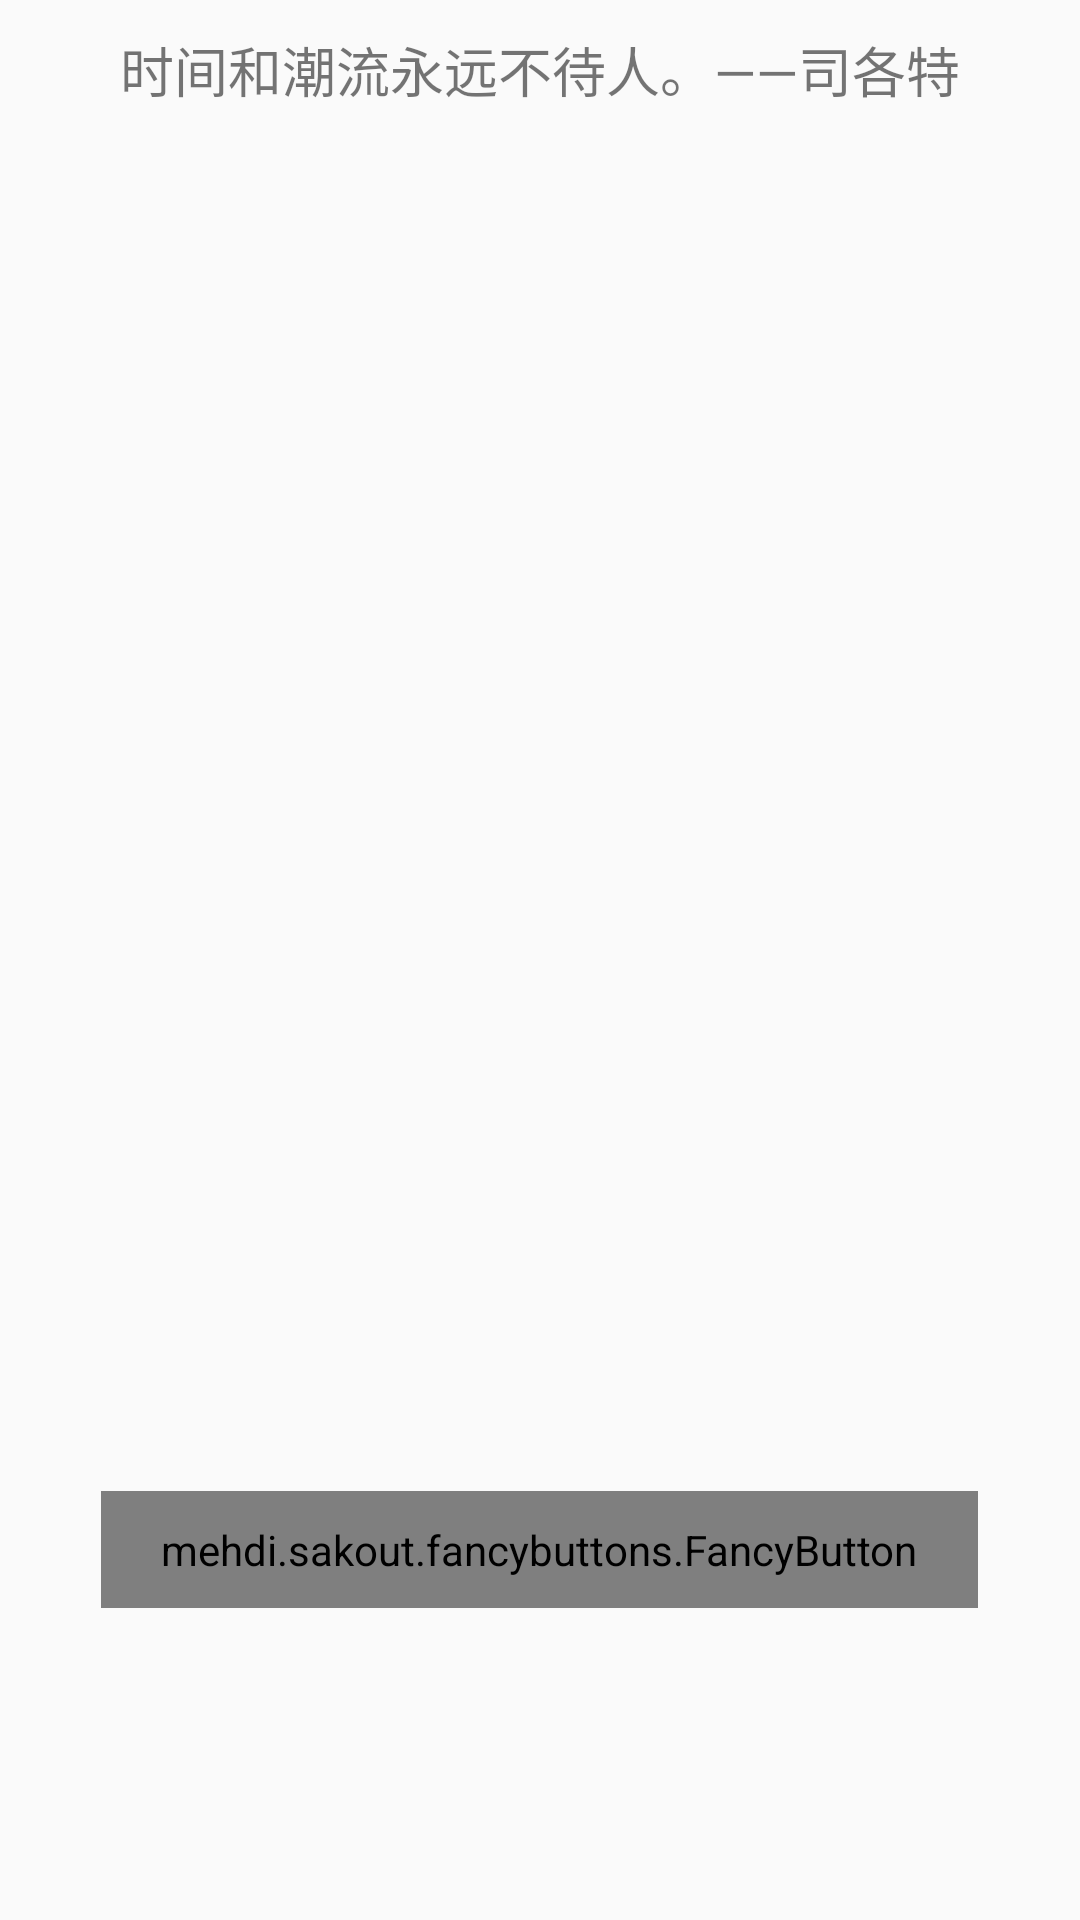

Layout XML and referenced resources for this Android screen:
<!-- AndroidManifest.xml: application theme test -->
<!-- res/layout/activity_away_phone_timer.xml -->
<?xml version="1.0" encoding="utf-8"?>
<androidx.constraintlayout.widget.ConstraintLayout xmlns:android="http://schemas.android.com/apk/res/android"
    xmlns:app="http://schemas.android.com/apk/res-auto"
    xmlns:flipTimer="http://schemas.android.com/apk/res-auto"
    xmlns:fancy="http://schemas.android.com/apk/res-auto"
    xmlns:tools="http://schemas.android.com/tools"
    android:id="@+id/background"
    android:layout_width="match_parent"
    android:layout_height="match_parent"
    tools:context=".ui.awayphone.AwayPhoneController">


    <mehdi.sakout.fancybuttons.FancyButton
        android:id="@+id/startAwayPhone"
        android:layout_width="wrap_content"
        android:layout_height="wrap_content"
        android:layout_marginBottom="104dp"
        android:paddingLeft="20dp"
        android:paddingTop="10dp"
        android:paddingRight="20dp"
        android:paddingBottom="10dp"
        app:layout_constraintBottom_toBottomOf="parent"
        app:layout_constraintEnd_toEndOf="parent"
        app:layout_constraintHorizontal_bias="0.496"
        app:layout_constraintStart_toStartOf="parent"
        fancy:fb_borderColor="#FFFFFF"
        fancy:fb_borderWidth="1dp"
        fancy:fb_defaultColor="#6a3ab7"
        fancy:fb_focusColor="#9bd823"
        fancy:fb_iconPaddingLeft="-5dp"
        fancy:fb_iconPaddingRight="-5dp"
        fancy:fb_iconPosition="left"
        fancy:fb_iconResource="@drawable/start"
        fancy:fb_radius="30dp"
        fancy:fb_text="开始"
        fancy:fb_textColor="#FFFFFF" />

    <ImageView
        android:id="@+id/artwords_model"
        android:layout_width="wrap_content"
        android:layout_height="wrap_content"
        android:layout_marginTop="232dp"
        app:layout_constraintEnd_toEndOf="parent"
        app:layout_constraintStart_toStartOf="parent"
        app:layout_constraintTop_toTopOf="parent"
        />

    <Button
        android:id="@+id/whitelist"
        android:layout_width="wrap_content"
        android:layout_height="wrap_content"
        android:layout_marginTop="72dp"
        android:backgroundTint="@color/colorPurple"
        android:text="查看APP白名单"
        android:textColor="@color/RGB_FFFFFF"
        android:visibility="gone"
        app:layout_constraintEnd_toEndOf="parent"
        app:layout_constraintStart_toStartOf="parent"
        app:layout_constraintTop_toBottomOf="@+id/artwords_model" />

    <TextView
        android:id="@+id/proverb"
        android:layout_width="wrap_content"
        android:layout_height="wrap_content"
        android:layout_marginTop="10dp"
        android:text="@string/proverb1"
        android:textSize="18sp"
        app:layout_constraintEnd_toEndOf="parent"
        app:layout_constraintStart_toStartOf="parent"
        app:layout_constraintTop_toTopOf="parent" />


</androidx.constraintlayout.widget.ConstraintLayout>
<!-- resources referenced by this layout -->
<resources>
  <color name="RGB_FFFFFF">#FFFFFF</color>
  <color name="colorPurple">#6A3AB7</color>
  <string name="proverb1">时间和潮流永远不待人。——司各特</string>
  <style name="test" parent="Theme.AppCompat.Light.DarkActionBar">
          <item name="colorPrimary">@color/colorPrimary</item>
          <item name="colorPrimaryDark">@color/colorPrimaryDark</item>
          <item name="colorAccent">@color/colorAccent</item>
          <item name="android:windowNoTitle">false</item>
          <item name="android:windowActionBar">false</item>
          <item name="android:windowActionBarOverlay">false</item>
  
          <item name="android:windowTitleSize">50dp</item>
          <item name="android:windowTitleBackgroundStyle">@style/CustomWindowTitleBackground</item>
      </style>
  <color name="colorPrimary">#6200EE</color>
  <color name="colorPrimaryDark">#3700B3</color>
  <color name="colorAccent">#03DAC5</color>
  <style name="CustomWindowTitleBackground">
          <item name="android:background">#FFFFFF</item>
      </style>
</resources>
